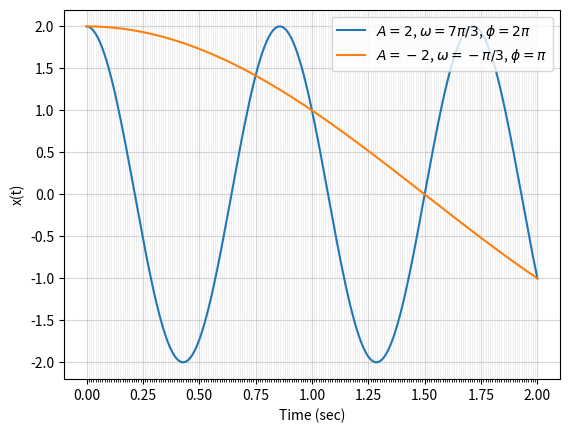
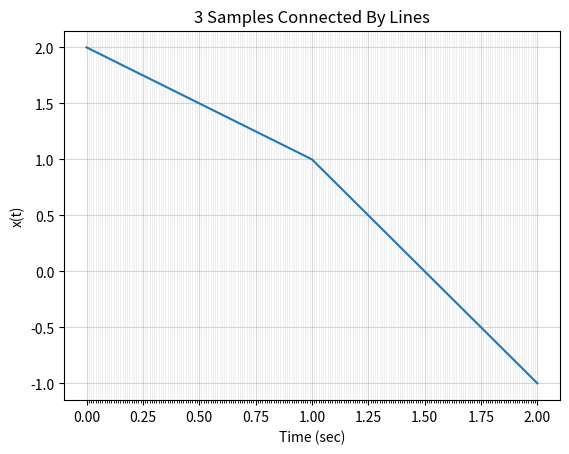
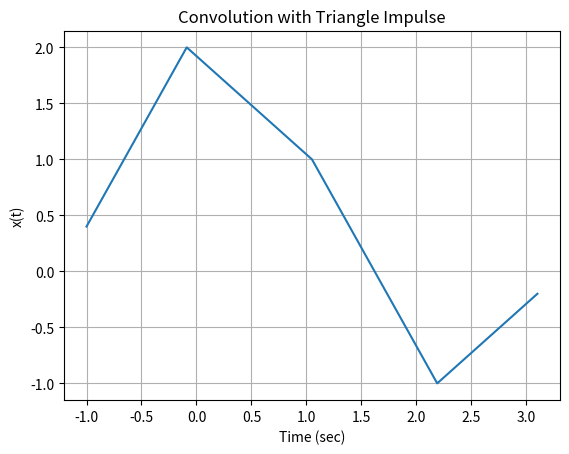
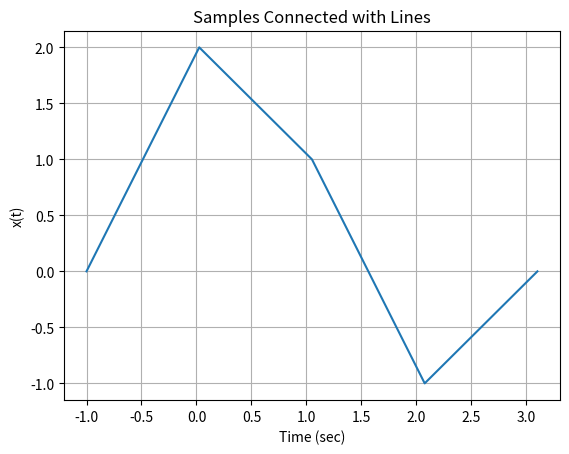
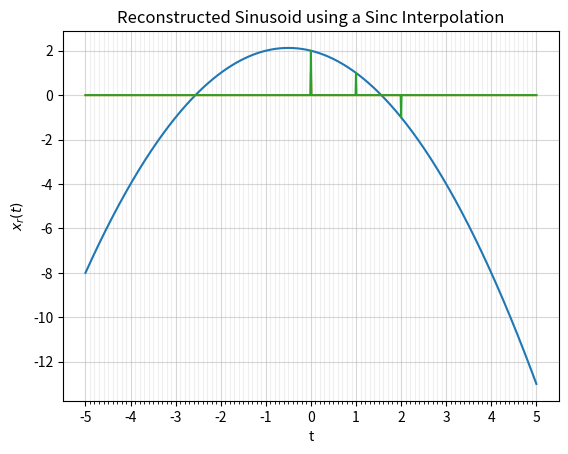

Write Python code to recreate these figures, in order.
# ESE 531: HW4 Problem 2

# libraries
import numpy as np 
import matplotlib.pyplot as plt
from scipy.optimize import curve_fit

# part a
t_array = np.arange(0, 2.01, 0.01)

# first solved sinusoid
A1 = 2
phi1 = 2 * np.pi
w1 = 7 * np.pi / 3

x1 = [A1 * np.cos(w1 * t + phi1) for t in t_array]

# second solved sinusoid
A2 = -2
phi2 = np.pi
w2 = -np.pi / 3

x2 = [A2 * np.cos(w2 * t + phi2) for t in t_array]


# plot both solved sinusoids
fig = plt.figure()
ax = fig.add_subplot(1, 1, 1)

ax.plot(t_array, x1, '-', label='$A=2$, $\omega=7\pi/3$, $\phi=2\pi$')
ax.plot(t_array, x2, '-', label='$A=-2$, $\omega=-\pi/3$, $\phi=\pi$')
ax.legend(loc='upper right')

major_ticks = np.arange(0, 2.1, 0.25)
minor_ticks = t_array

ax.set_xticks(major_ticks)
ax.set_xticks(minor_ticks, minor=True)

# And a corresponding grid
ax.grid(which='both')

# Or if you want different settings for the grids:
ax.grid(which='minor', alpha=0.2)
ax.grid(which='major', alpha=0.5)


ax.set_xlabel('Time (sec)')
ax.set_ylabel('x(t)')
plt.show()

# part b

# connect points with straight lines
x_d = [2, 1, -1]

fig = plt.figure()
ax = fig.add_subplot(1, 1, 1)

ax.plot(range(3), x_d, '-')

major_ticks = np.arange(0, 2.1, 0.25)
minor_ticks = t_array

ax.set_xticks(major_ticks)
ax.set_xticks(minor_ticks, minor=True)

# And a corresponding grid
ax.grid(which='both')

# Or if you want different settings for the grids:
ax.grid(which='minor', alpha=0.2)
ax.grid(which='major', alpha=0.5)

ax.set_title("3 Samples Connected By Lines")
ax.set_xlabel('Time (sec)')
ax.set_ylabel('x(t)')
plt.show()

# zero-insert samples and convolve with a triangular pulse
tri_impulse = [0.2, 0.4, 0.6, 0.8, 1.0, 0.8, 0.6, 0.4, 0.2]
x_d = [2, 0, 0, 0, 0, 1, 0, 0, 0, 0, -1]

lin_interp = np.convolve(x_d, tri_impulse, mode='full')

fig = plt.figure()
ax = fig.add_subplot(1, 1, 1)

ax.plot(np.linspace(-1, 3.1, len(lin_interp)), lin_interp)

major_ticks = np.linspace(-1, 3.1, len(lin_interp))

ax.set_xticks(np.arange(-1, 3.1, 0.5))

# Or if you want different settings for the grids:
ax.grid()
ax.set_title("Convolution with Triangle Impulse")
ax.set_xlabel('Time (sec)')
ax.set_ylabel('x(t)')
plt.show()

# plot x_d but connected with lines
x_d_ext = [0, 2, 1, -1, 0]

fig = plt.figure()
ax = fig.add_subplot(1, 1, 1)

ax.plot(np.linspace(-1, 3.1, len(x_d_ext)), x_d_ext)

major_ticks = np.linspace(-1, 3.1, len(lin_interp))

ax.set_xticks(np.arange(-1, 3.1, 0.5))

# Or if you want different settings for the grids:
ax.grid()
ax.set_title("Samples Connected with Lines")
ax.set_xlabel('Time (sec)')
ax.set_ylabel('x(t)')
plt.show()




# fit a second-degree polynomial to the three data
def f(x, a, b, c):
    return a + (b * x) + (c * x ** 2)

popt, pcov = curve_fit(f, np.arange(3), [2, 1, -1])

fig = plt.figure()
ax = fig.add_subplot(1, 1, 1)

ax.plot(np.arange(-5, 5.01, 0.01), f(np.arange(-5, 5.01, 0.01), *popt))

major_ticks = np.arange(-5, 5.1, 1)
minor_ticks = np.arange(-5, 5.1, 0.1)

ax.set_xticks(major_ticks)
ax.set_xticks(minor_ticks, minor=True)

# And a corresponding grid
ax.grid(which='both')

# Or if you want different settings for the grids:
ax.grid(which='minor', alpha=0.2)
ax.grid(which='major', alpha=0.5)

ax.set_title("Second-Degree Polynomial Fit")
ax.set_xlabel('Time (sec)')
ax.set_ylabel('x(t)')
plt.show()

# part c

# sinc interpolator function
def sinc_interp(t, x, Ts):
    result = np.zeros_like(t)
    for i, val in enumerate(t):
        current = x[i] * np.sin(np.pi * (val - i * Ts) / Ts) / (np.pi * (val - i * Ts) * Ts)
        result = result + current
    return result

# interpolate a single point sample
t_array = np.arange(-5, 5.01, 0.01)

# generate single point sample (delta)
point_sample = np.zeros_like(t_array)
point_sample[int(len(point_sample) / 2)] = 1
Ts = 0.01

# periodic sinc
sinc_per = [np.sin(np.pi * t / Ts) / (np.pi * t / Ts) for t in t_array]

# convolve periodic sinc with delta function and plot result
point_sinc = np.convolve(point_sample, sinc_per, mode='same')

plt.plot(t_array, point_sinc)
plt.title("Reconstructed Point Sample using a Sinc Interpolation")
plt.xlabel("t")
plt.ylabel('$x_r(t)$')
plt.show()

# apply sinc interpolation to reconstruct sinusoid from part a
x_d = np.zeros_like(t_array)
x_d[int(len(x_d) / 2)] = 2
x_d[int(len(x_d) / 2) + int(1 / Ts)] = 1
x_d[int(len(x_d) / 2) + int(2 / Ts)] = -1
sinusoid_reconstruct = np.convolve(x_d, sinc_per, mode='same')

plt.plot(t_array, sinusoid_reconstruct)
plt.title("Reconstructed Sinusoid using a Sinc Interpolation")
plt.xlabel("t")
plt.ylabel('$x_r(t)$')
plt.show()




